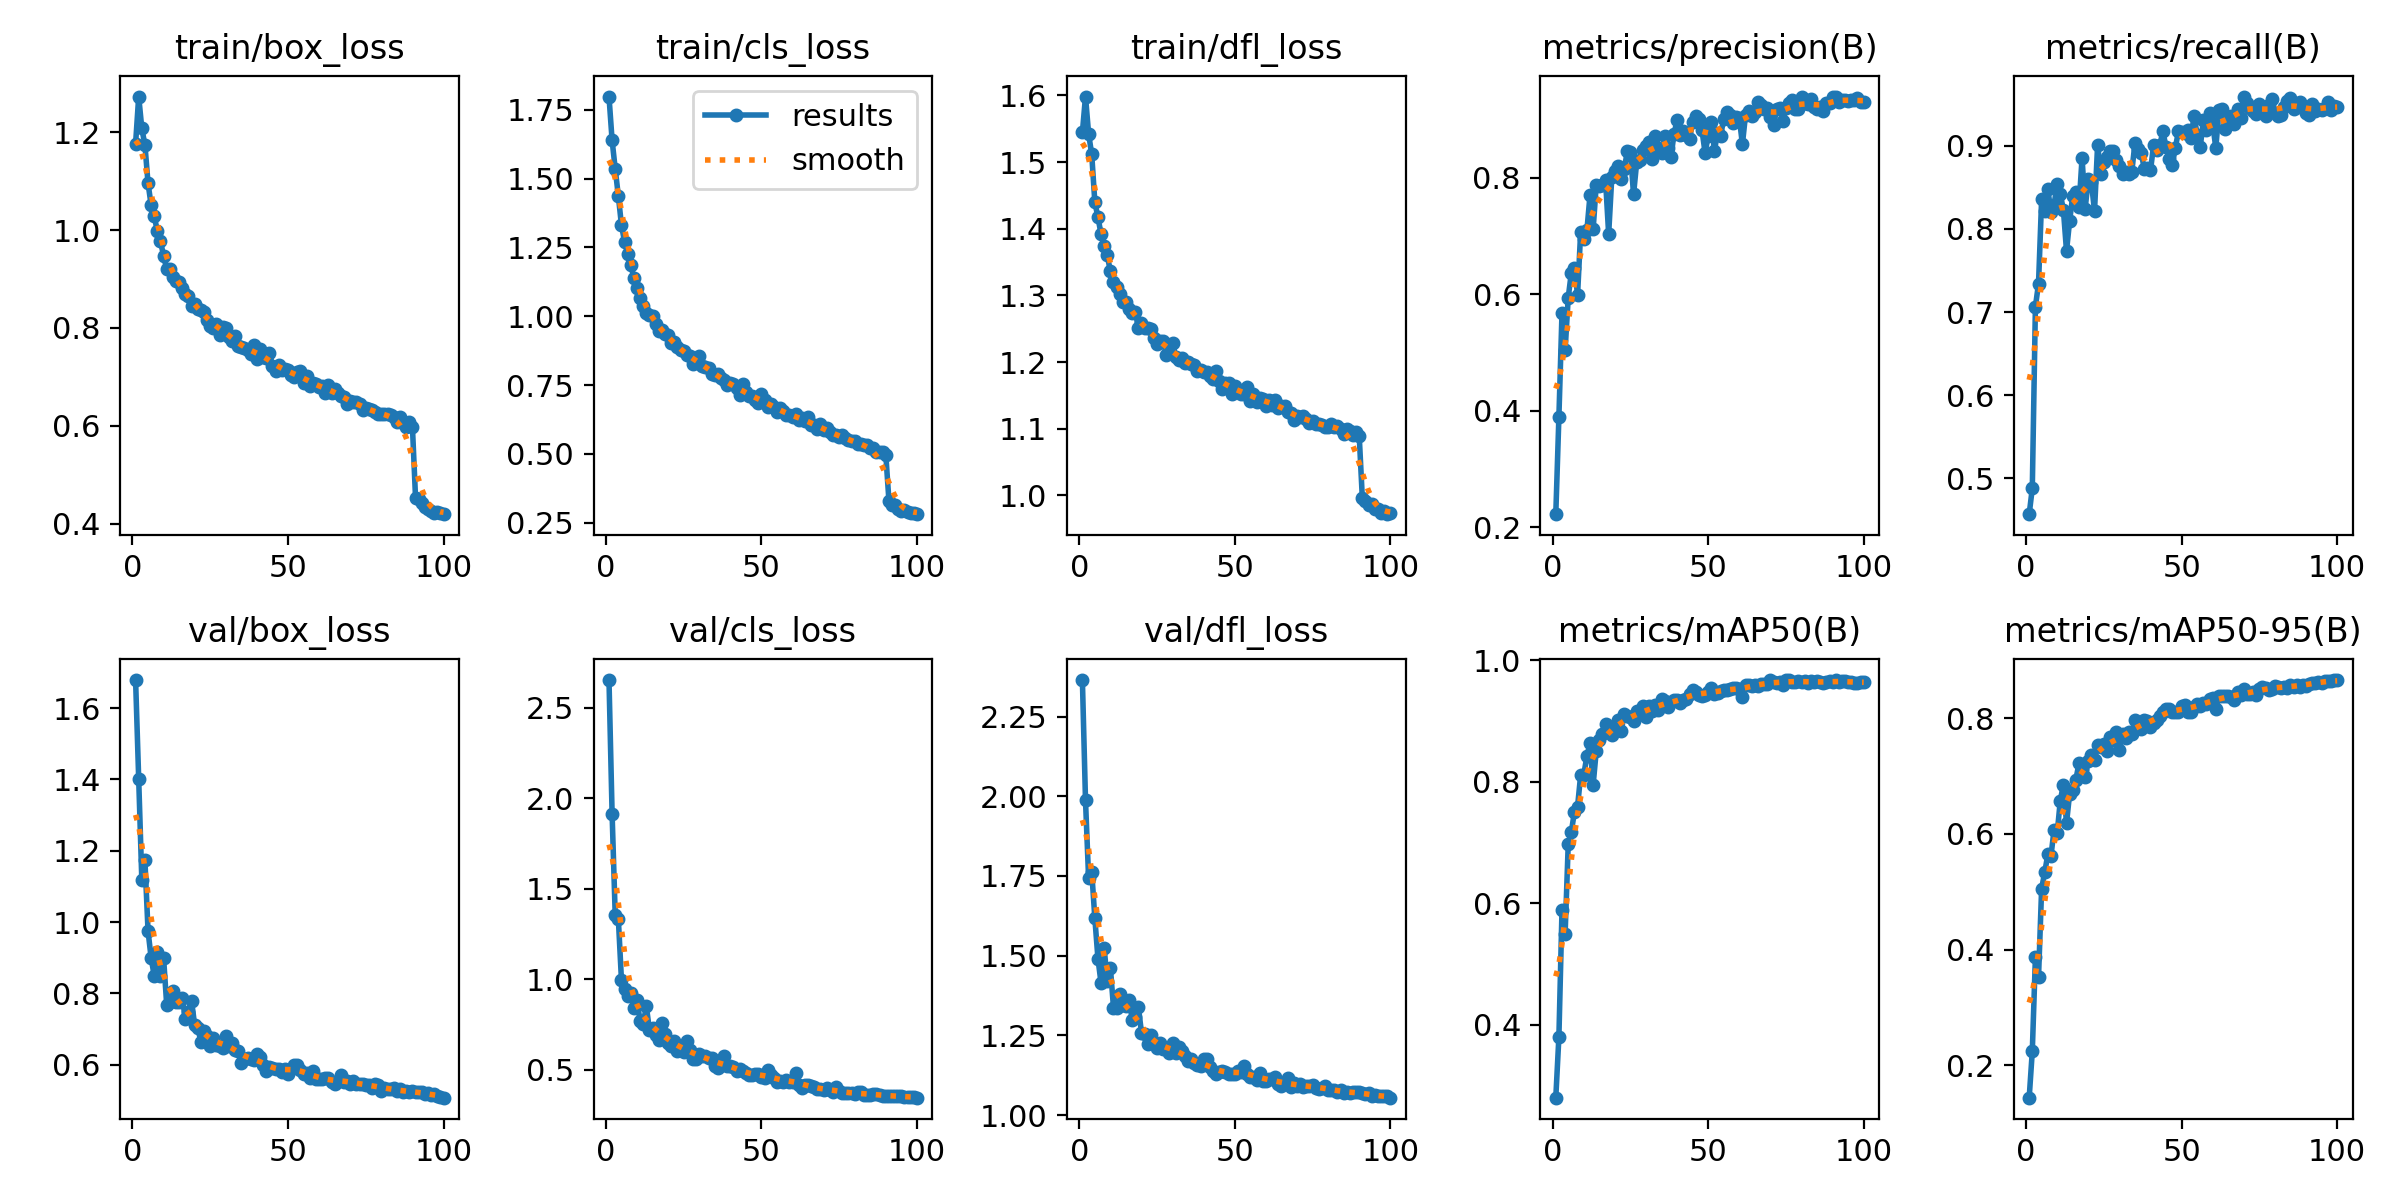

The file beside this chart, header and first rows:
epoch, time, train/box_loss, train/cls_loss, train/dfl_loss, metrics/precision(B), metrics/recall(B), metrics/mAP50(B), metrics/mAP50-95(B), val/box_loss, val/cls_loss, val/dfl_loss, lr/pg0, lr/pg1, lr/pg2
1, 130.5, 1.177, 1.798, 1.544, 0.2228, 0.4569, 0.2801, 0.1444, 1.679, 2.654, 2.364, 0.000475, 0.000475, 0.000475
2, 237.2, 1.273, 1.639, 1.598, 0.3899, 0.4881, 0.3803, 0.2246, 1.401, 1.915, 1.987, 0.0009419, 0.0009419, 0.0009419
3, 343.3, 1.208, 1.535, 1.542, 0.5683, 0.7067, 0.5896, 0.3871, 1.118, 1.356, 1.743, 0.001399, 0.001399, 0.001399
4, 449.1, 1.174, 1.438, 1.512, 0.5042, 0.7341, 0.5501, 0.3525, 1.173, 1.336, 1.764, 0.001387, 0.001387, 0.001387
5, 554.5, 1.096, 1.332, 1.44, 0.5943, 0.8359, 0.6975, 0.5056, 0.9751, 0.9985, 1.618, 0.001372, 0.001372, 0.001372
6, 660.1, 1.051, 1.271, 1.417, 0.637, 0.8215, 0.7176, 0.5338, 0.8993, 0.9476, 1.491, 0.001358, 0.001358, 0.001358
7, 765, 1.028, 1.227, 1.392, 0.6455, 0.8479, 0.751, 0.5649, 0.8488, 0.9067, 1.414, 0.001344, 0.001344, 0.001344
8, 869.9, 0.9975, 1.187, 1.374, 0.5987, 0.8199, 0.7593, 0.5621, 0.9155, 0.923, 1.524, 0.00133, 0.00133, 0.00133
9, 975, 0.9774, 1.14, 1.36, 0.7073, 0.8289, 0.8115, 0.6071, 0.8501, 0.8428, 1.421, 0.001316, 0.001316, 0.001316
10, 1081, 0.9475, 1.104, 1.336, 0.6948, 0.8542, 0.812, 0.6011, 0.8992, 0.8831, 1.462, 0.001302, 0.001302, 0.001302
11, 1185, 0.9205, 1.067, 1.32, 0.7094, 0.8421, 0.8422, 0.6575, 0.7682, 0.7717, 1.337, 0.001288, 0.001288, 0.001288
12, 1289, 0.9203, 1.036, 1.313, 0.7695, 0.8229, 0.8637, 0.685, 0.775, 0.7547, 1.335, 0.001273, 0.001273, 0.001273
13, 1393, 0.9048, 1.011, 1.303, 0.711, 0.7735, 0.7947, 0.6185, 0.8076, 0.8511, 1.38, 0.001259, 0.001259, 0.001259
14, 1498, 0.8952, 1.005, 1.29, 0.7869, 0.8096, 0.8506, 0.6696, 0.7748, 0.7217, 1.346, 0.001245, 0.001245, 0.001245
15, 1602, 0.8935, 1, 1.29, 0.7858, 0.8401, 0.8683, 0.6761, 0.7758, 0.7296, 1.341, 0.001231, 0.001231, 0.001231
16, 1706, 0.8821, 0.9731, 1.28, 0.7865, 0.8445, 0.8794, 0.6935, 0.7879, 0.6921, 1.362, 0.001217, 0.001217, 0.001217
17, 1811, 0.8702, 0.9474, 1.274, 0.795, 0.8264, 0.895, 0.7218, 0.7279, 0.6672, 1.3, 0.001203, 0.001203, 0.001203
18, 1915, 0.866, 0.9487, 1.276, 0.7031, 0.8856, 0.8826, 0.7102, 0.747, 0.7568, 1.309, 0.001189, 0.001189, 0.001189
19, 2020, 0.8449, 0.9353, 1.251, 0.8005, 0.8246, 0.877, 0.6985, 0.7787, 0.7007, 1.339, 0.001174, 0.001174, 0.001174
20, 2124, 0.8484, 0.9328, 1.259, 0.8117, 0.86, 0.8898, 0.7263, 0.7103, 0.648, 1.258, 0.00116, 0.00116, 0.00116
21, 2228, 0.8386, 0.9034, 1.251, 0.8196, 0.8562, 0.9025, 0.7367, 0.7023, 0.6319, 1.255, 0.001146, 0.001146, 0.001146
22, 2333, 0.8361, 0.9067, 1.251, 0.7967, 0.8215, 0.8831, 0.7277, 0.6649, 0.6599, 1.223, 0.001132, 0.001132, 0.001132
23, 2437, 0.8333, 0.8897, 1.249, 0.8144, 0.9014, 0.9112, 0.7532, 0.6955, 0.6063, 1.251, 0.001118, 0.001118, 0.001118
24, 2541, 0.8171, 0.8766, 1.236, 0.8452, 0.8665, 0.9086, 0.751, 0.6797, 0.6246, 1.225, 0.001104, 0.001104, 0.001104
25, 2645, 0.8039, 0.8733, 1.227, 0.8431, 0.8802, 0.9075, 0.7562, 0.653, 0.5981, 1.212, 0.001089, 0.001089, 0.001089
26, 2750, 0.8004, 0.8608, 1.231, 0.7712, 0.887, 0.9008, 0.7431, 0.6747, 0.6588, 1.227, 0.001075, 0.001075, 0.001075
27, 2854, 0.8086, 0.8543, 1.232, 0.8259, 0.8933, 0.9165, 0.7671, 0.6552, 0.6096, 1.208, 0.001061, 0.001061, 0.001061
28, 2958, 0.7864, 0.8258, 1.211, 0.8309, 0.8933, 0.9114, 0.7615, 0.6533, 0.5606, 1.21, 0.001047, 0.001047, 0.001047
29, 3062, 0.8029, 0.8365, 1.221, 0.847, 0.8834, 0.9241, 0.776, 0.6467, 0.5616, 1.195, 0.001033, 0.001033, 0.001033
30, 3166, 0.8006, 0.856, 1.229, 0.8544, 0.8755, 0.9074, 0.7456, 0.6805, 0.5865, 1.226, 0.001019, 0.001019, 0.001019
31, 3271, 0.7816, 0.8206, 1.208, 0.8607, 0.8663, 0.9251, 0.7723, 0.6536, 0.5785, 1.195, 0.001005, 0.001005, 0.001005
32, 3375, 0.7725, 0.8142, 1.203, 0.8316, 0.869, 0.916, 0.7664, 0.6604, 0.5773, 1.213, 0.0009904, 0.0009904, 0.0009904
33, 3479, 0.7839, 0.8115, 1.206, 0.8709, 0.8662, 0.9272, 0.7757, 0.6418, 0.5638, 1.2, 0.0009763, 0.0009763, 0.0009763
34, 3584, 0.7624, 0.7922, 1.198, 0.8508, 0.869, 0.9183, 0.7719, 0.6392, 0.5656, 1.186, 0.0009621, 0.0009621, 0.0009621
35, 3688, 0.7613, 0.788, 1.2, 0.8414, 0.9033, 0.9361, 0.796, 0.606, 0.5195, 1.168, 0.000948, 0.000948, 0.000948
36, 3793, 0.7597, 0.7902, 1.197, 0.8716, 0.8965, 0.9328, 0.7924, 0.616, 0.5111, 1.175, 0.0009339, 0.0009339, 0.0009339
37, 3898, 0.7558, 0.7742, 1.196, 0.851, 0.8918, 0.9231, 0.7809, 0.6191, 0.5247, 1.163, 0.0009197, 0.0009197, 0.0009197
38, 4003, 0.7466, 0.7681, 1.187, 0.8347, 0.8727, 0.9312, 0.797, 0.6162, 0.575, 1.158, 0.0009056, 0.0009056, 0.0009056
39, 4108, 0.7645, 0.7505, 1.188, 0.8743, 0.8734, 0.9344, 0.7945, 0.6142, 0.5223, 1.153, 0.0008914, 0.0008914, 0.0008914
40, 4212, 0.7358, 0.7561, 1.185, 0.8989, 0.8704, 0.9353, 0.7854, 0.63, 0.5205, 1.178, 0.0008773, 0.0008773, 0.0008773
41, 4317, 0.7575, 0.7532, 1.186, 0.8723, 0.9008, 0.9302, 0.7922, 0.6229, 0.514, 1.176, 0.0008631, 0.0008631, 0.0008631
42, 4421, 0.7399, 0.7392, 1.18, 0.8803, 0.8955, 0.9344, 0.7963, 0.6006, 0.4931, 1.15, 0.000849, 0.000849, 0.000849
43, 4526, 0.7378, 0.7137, 1.175, 0.8726, 0.9014, 0.9357, 0.8032, 0.5832, 0.5045, 1.14, 0.0008348, 0.0008348, 0.0008348
44, 4630, 0.748, 0.7534, 1.186, 0.8665, 0.9174, 0.945, 0.8113, 0.5948, 0.4925, 1.13, 0.0008207, 0.0008207, 0.0008207
45, 4735, 0.7232, 0.7263, 1.172, 0.895, 0.8983, 0.9517, 0.8157, 0.5916, 0.4836, 1.136, 0.0008065, 0.0008065, 0.0008065
46, 4840, 0.7113, 0.7097, 1.16, 0.9061, 0.8841, 0.9476, 0.8162, 0.5869, 0.4691, 1.138, 0.0007924, 0.0007924, 0.0007924
47, 4945, 0.7245, 0.7098, 1.169, 0.9, 0.8772, 0.9434, 0.811, 0.5873, 0.471, 1.135, 0.0007782, 0.0007782, 0.0007782
48, 5049, 0.7142, 0.6975, 1.169, 0.8812, 0.8978, 0.941, 0.8099, 0.5791, 0.4765, 1.13, 0.0007641, 0.0007641, 0.0007641
49, 5154, 0.7162, 0.6854, 1.153, 0.8427, 0.9177, 0.9431, 0.8102, 0.5871, 0.4765, 1.128, 0.0007499, 0.0007499, 0.0007499
50, 5259, 0.7137, 0.7183, 1.164, 0.8714, 0.9171, 0.9484, 0.8202, 0.5745, 0.4611, 1.129, 0.0007358, 0.0007358, 0.0007358
51, 5364, 0.7039, 0.6959, 1.156, 0.8952, 0.9156, 0.9539, 0.8229, 0.5885, 0.4549, 1.14, 0.0007216, 0.0007216, 0.0007216
52, 5469, 0.7002, 0.6711, 1.152, 0.8461, 0.9195, 0.9448, 0.8114, 0.6003, 0.4988, 1.135, 0.0007075, 0.0007075, 0.0007075
53, 5573, 0.7092, 0.6808, 1.153, 0.8767, 0.9091, 0.9464, 0.8107, 0.599, 0.4733, 1.154, 0.0006934, 0.0006934, 0.0006934
54, 5678, 0.712, 0.6715, 1.163, 0.872, 0.936, 0.9496, 0.8192, 0.5843, 0.4538, 1.129, 0.0006792, 0.0006792, 0.0006792
55, 5782, 0.6881, 0.653, 1.141, 0.901, 0.9136, 0.952, 0.8236, 0.5734, 0.4315, 1.121, 0.0006651, 0.0006651, 0.0006651
56, 5887, 0.7026, 0.6677, 1.153, 0.9128, 0.8989, 0.9518, 0.8211, 0.5776, 0.4391, 1.121, 0.0006509, 0.0006509, 0.0006509
57, 5992, 0.6817, 0.6566, 1.14, 0.9066, 0.9305, 0.9524, 0.8269, 0.564, 0.4304, 1.11, 0.0006368, 0.0006368, 0.0006368
58, 6096, 0.6872, 0.6402, 1.145, 0.893, 0.9188, 0.9549, 0.8242, 0.5823, 0.4458, 1.133, 0.0006226, 0.0006226, 0.0006226
59, 6201, 0.6846, 0.643, 1.144, 0.9034, 0.9401, 0.955, 0.8329, 0.5592, 0.4309, 1.107, 0.0006085, 0.0006085, 0.0006085
60, 6306, 0.6798, 0.6351, 1.134, 0.9021, 0.9265, 0.9536, 0.8351, 0.5601, 0.4312, 1.107, 0.0005943, 0.0005943, 0.0005943
... 40 more rows
